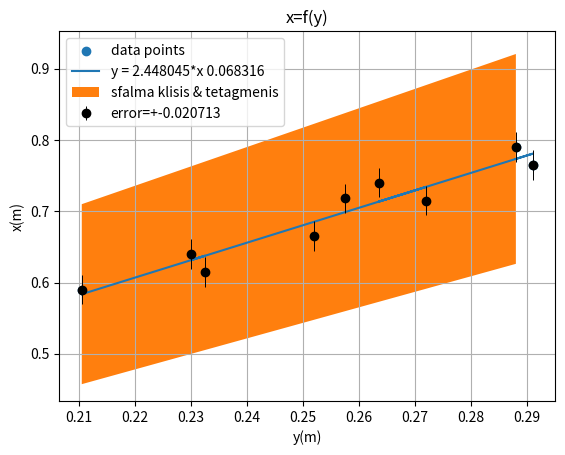
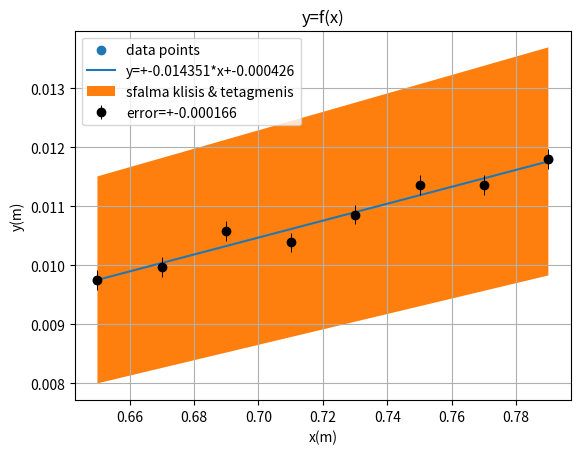

These charts were generated, in order, by the following Python code:

import numpy as np 
import matplotlib.pyplot as plt 
# values gia askisi 1
#ekamamata sosta me tin apostasi pou elalousame (apostasi anixneuti-apostasi sxismis)
xvals = [0.79,0.765,0.74,0.715,0.718,0.665,0.64,0.615,0.59]
yvals = [576,582,527,544,515,504,460,465,421]
yvals = [i*10**(-3)/2 for i in yvals]
n=len(xvals)
#values gia askisi 2
#kai dame ekamata me tin apostasi opos pio pano
xvals2 = [0.79,0.77,0.75,0.73,0.71,0.69,0.67,0.65]
yvals2 = [0.0118,0.01136,0.01136,0.01086,0.01039,0.01058,0.00997,0.00975]
n2=len(xvals2)

#elaxista tetragona
def lsq (x,y,n):
    sumx=sum(x)
    sumy=sum(y)
    sumx2=sum([i**2 for i in x])
    sumxy=sum(i*j for i,j in zip(x,y))  # Corrected here
    delta=n*sumx2-sumx**2
    slope=(n*sumxy-sumx*sumy)/delta
    ordinate=(sumx2*sumy-sumx*sumxy)/delta
    riza=0
    for i in range (n):
        riza+=(y[i]-ordinate-slope*x[i])**2  # Corrected here
    uncertainty=np.sqrt(1/(n-2)*riza)
    slopeerr=np.sqrt(uncertainty**2*n/delta)
    ordinateerr=np.sqrt(uncertainty**2*sumx2/delta)
    return (slope,ordinate,uncertainty,slopeerr,ordinateerr)

klisi, tetagmeni, sigma, sigmaA, sigmaB = lsq(yvals, xvals, n)# call gia askisi 1
klisi2, tetagmeni2, sigma2, sigmaA2, sigmaB2 = lsq(xvals2, yvals2, n2) # call gia askisi 3

#solve askisi 1 kai print apotelesmata
wl=650*10**(-9) # mikos kymatos
mikosd=np.sqrt(klisi**2-1)*1*650*10**(-9) #mikos sxismis
derror=(klisi*1*wl)/(np.sqrt(klisi**2+1))*sigmaA 
apoklisid=abs(mikosd-0.16*10**(-3))/sigma*100#ekatostiaia apoklisi sto mikos sxismis

print('\n')
print("askisi 1")
print('\n')
print('klisi =', klisi, '+-', sigmaA)
print('tetagmeni =', tetagmeni, '+-', sigmaB)
print('mikos sxismis, d=',mikosd,'+-',derror,'m')
print('ekatostiaia apoklisi mikous sxismis =%f%%'%apoklisid)
print('\n')
y1=[((klisi+sigmaA)*y + (tetagmeni+sigmaB)) for y in yvals]
y2=[((klisi-sigmaA)*y + (tetagmeni-sigmaB)) for y in yvals]
#solve askisi 3 kai print apotelesmata
apostasif=wl*(2-0.5)/klisi2 # apostasi f
apostasierr=-(wl*(2-0.5))/(klisi2**2)*sigmaA2
apoklisiapos=abs(apostasif-0.004*10**(-3))/sigma2*100 #ekatostiaia apoklisi stin apostasi f
print('askisi 3 ')
print('klisi =', klisi2, '+-', sigmaA2)
print('tetagmeni =', tetagmeni2, '+-', sigmaB2)
print('apostasi metaksi 2 sxismon , f=',apostasif,'+-',apostasierr,'m')
print('ekatostiaia apoklisi apostasis f = %f%%'%apoklisiapos)
print('\n')

#plotting askisi 1
plt.figure(1)
plt.grid(True)

plt.scatter(yvals,xvals,label='data points')
plt.plot(yvals, [klisi*x + tetagmeni for x in yvals],label='y = %f*x %f'%(klisi,tetagmeni))  # Corrected here
plt.errorbar(yvals, xvals, yerr=sigma, fmt='o', color='black',elinewidth=0.7,label='error=+-%f'%sigma)
plt.title('x=f(y)')
plt.ylabel('x(m)')
plt.xlabel('y(m)')
plt.fill_between(yvals,y1,y2,label='sfalma klisis & tetagmenis')
plt.legend(loc='best')
plt.savefig('analisi1.png')
#plotting askisi 2
plt.figure(2)
plt.grid(True)
plt.scatter(xvals2,yvals2,label='data points')
plt.plot(xvals2, [klisi2*x + tetagmeni2 for x in xvals2],label='y=+-%f*x+-%f'%(klisi2,tetagmeni2))
plt.errorbar(xvals2, yvals2, yerr=sigma2, fmt='o', color='black',elinewidth=0.7,label='error=+-%f'%sigma2)
plt.title('y=f(x)')
plt.ylabel('y(m)')
plt.xlabel('x(m)')
plt.fill_between(xvals2,[(klisi2+sigmaA2)*x + (tetagmeni2+sigmaB2) for x in xvals2],[(klisi2-sigmaA2)*x + (tetagmeni2-sigmaB2) for x in xvals2],label='sfalma klisis & tetagmenis')
plt.legend(loc='best')
plt.savefig('analisi3.png')
